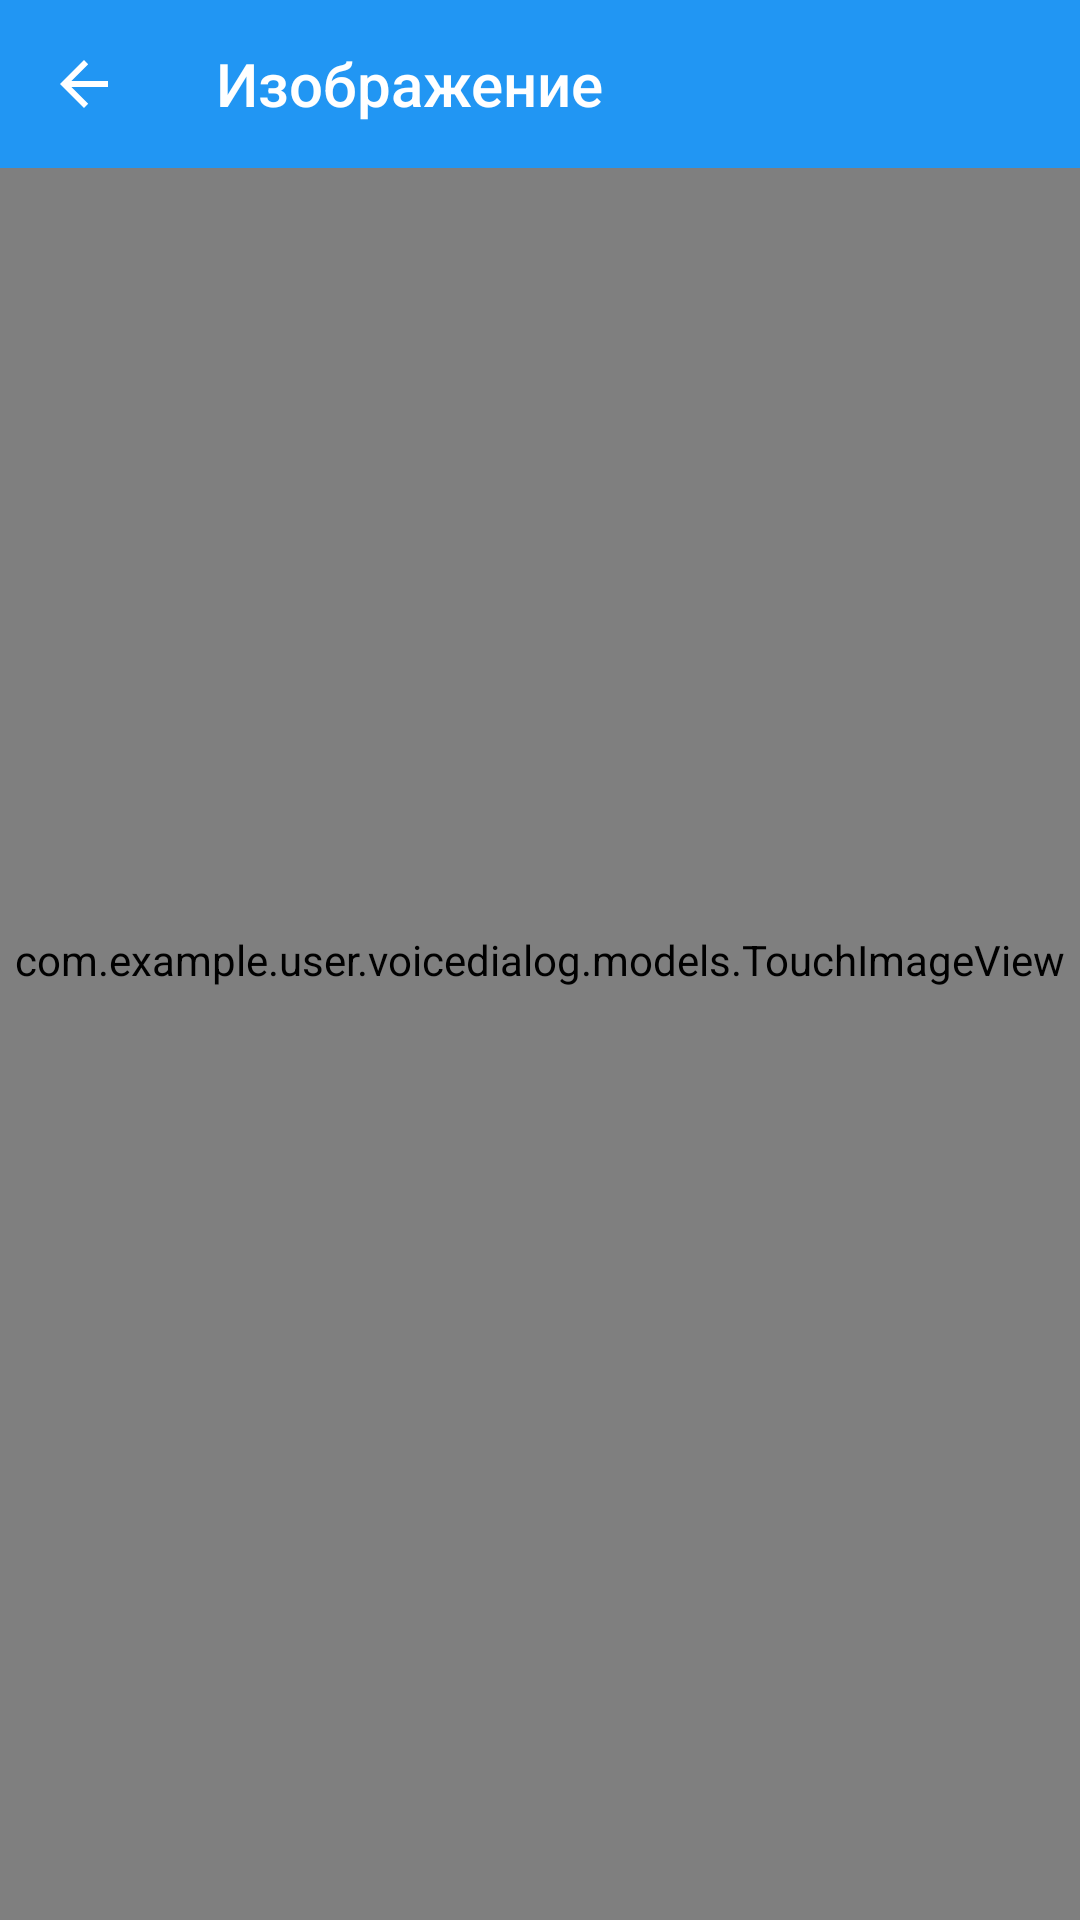

The Android layout XML behind this screen, and the referenced resources:
<!-- AndroidManifest.xml: application theme AppTheme -->
<!-- res/layout/activity_image.xml -->
<RelativeLayout xmlns:android="http://schemas.android.com/apk/res/android"
    xmlns:tools="http://schemas.android.com/tools" android:layout_width="match_parent"
    android:layout_height="match_parent"
    tools:context="com.example.user.voicedialog.ImageActivity">
    <com.example.user.voicedialog.models.TouchImageView
        android:id="@+id/image1"
        android:src="@drawable/thumb1"
        android:layout_width="match_parent"
        android:layout_height="match_parent" />
    <android.support.v7.widget.Toolbar
        xmlns:android="http://schemas.android.com/apk/res/android"
        xmlns:app="http://schemas.android.com/apk/res-auto"
        android:id="@+id/toolbar_image_view"
        app:theme="@style/ThemeOverlay.AppCompat.Dark.ActionBar"
        android:layout_width="match_parent"
        android:layout_height="wrap_content"
        android:minHeight="?attr/actionBarSize"
        app:navigationContentDescription="@string/abc_action_bar_up_description"
        android:background="@color/voice_dialog_layout_toolbar_color"
        app:navigationIcon="?attr/homeAsUpIndicator"
        app:title="@string/action_image"
        />

</RelativeLayout>
<!-- resources referenced by this layout -->
<resources>
  <color name="voice_dialog_layout_toolbar_color">#2196F3</color>
  <string name="action_image">Изображение</string>
  <style name="AppTheme" parent="Theme.AppCompat.Light.DarkActionBar">
          
          
          <item name="colorPrimary">@color/color_primary</item>
  
          
          <item name="colorPrimaryDark">@color/color_primary_dark</item>
  
          
          <item name="colorAccent">@color/color_accent</item>
      </style>
  <color name="color_primary">#F3E5F5</color>
  <color name="color_primary_dark">#F3E5F5</color>
  <color name="color_accent">#F3E5F5</color>
</resources>
